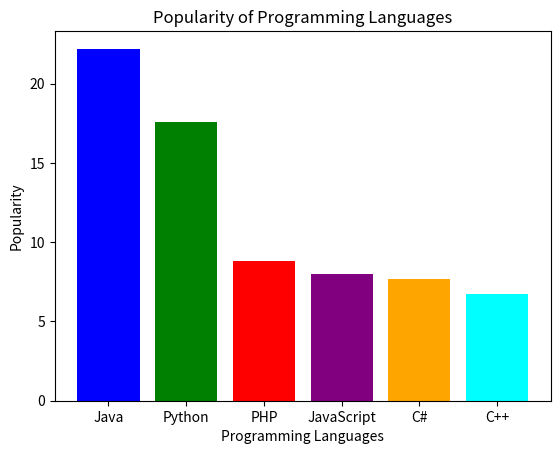

This chart was generated by the following Python code:
import matplotlib.pyplot as plt

# Sample data
languages = ['Java', 'Python', 'PHP', 'JavaScript', 'C#', 'C++']
popularity = [22.2, 17.6, 8.8, 8, 7.7, 6.7]
colors = ['blue', 'green', 'red', 'purple', 'orange', 'cyan']

# Create bar chart
plt.bar(languages, popularity, color=colors)

# Add title and labels
plt.title('Popularity of Programming Languages')
plt.xlabel('Programming Languages')
plt.ylabel('Popularity')

# Display the plot
plt.show()
